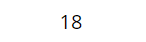
Workflow: Main

Step 1: find the link in window 'TCMB - Kurlar' (chrome.exe)

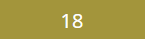
Step 2: click on the link in window 'TCMB - Kurlar' (chrome.exe)

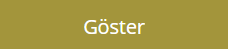
Step 3: find the text box 'Göster' in window 'TCMB - Kurlar' (chrome.exe)

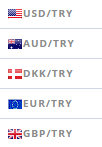
Step 4: get-text

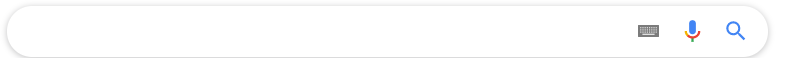
Step 5 [then]: type [DövizTipi] into the text box 'q' in window 'Google' (chrome.exe)

Step 6: type [DövizTipi] into the text box 'q' in window '* - Google'da Ara' (chrome.exe) (same screen as step 5)
